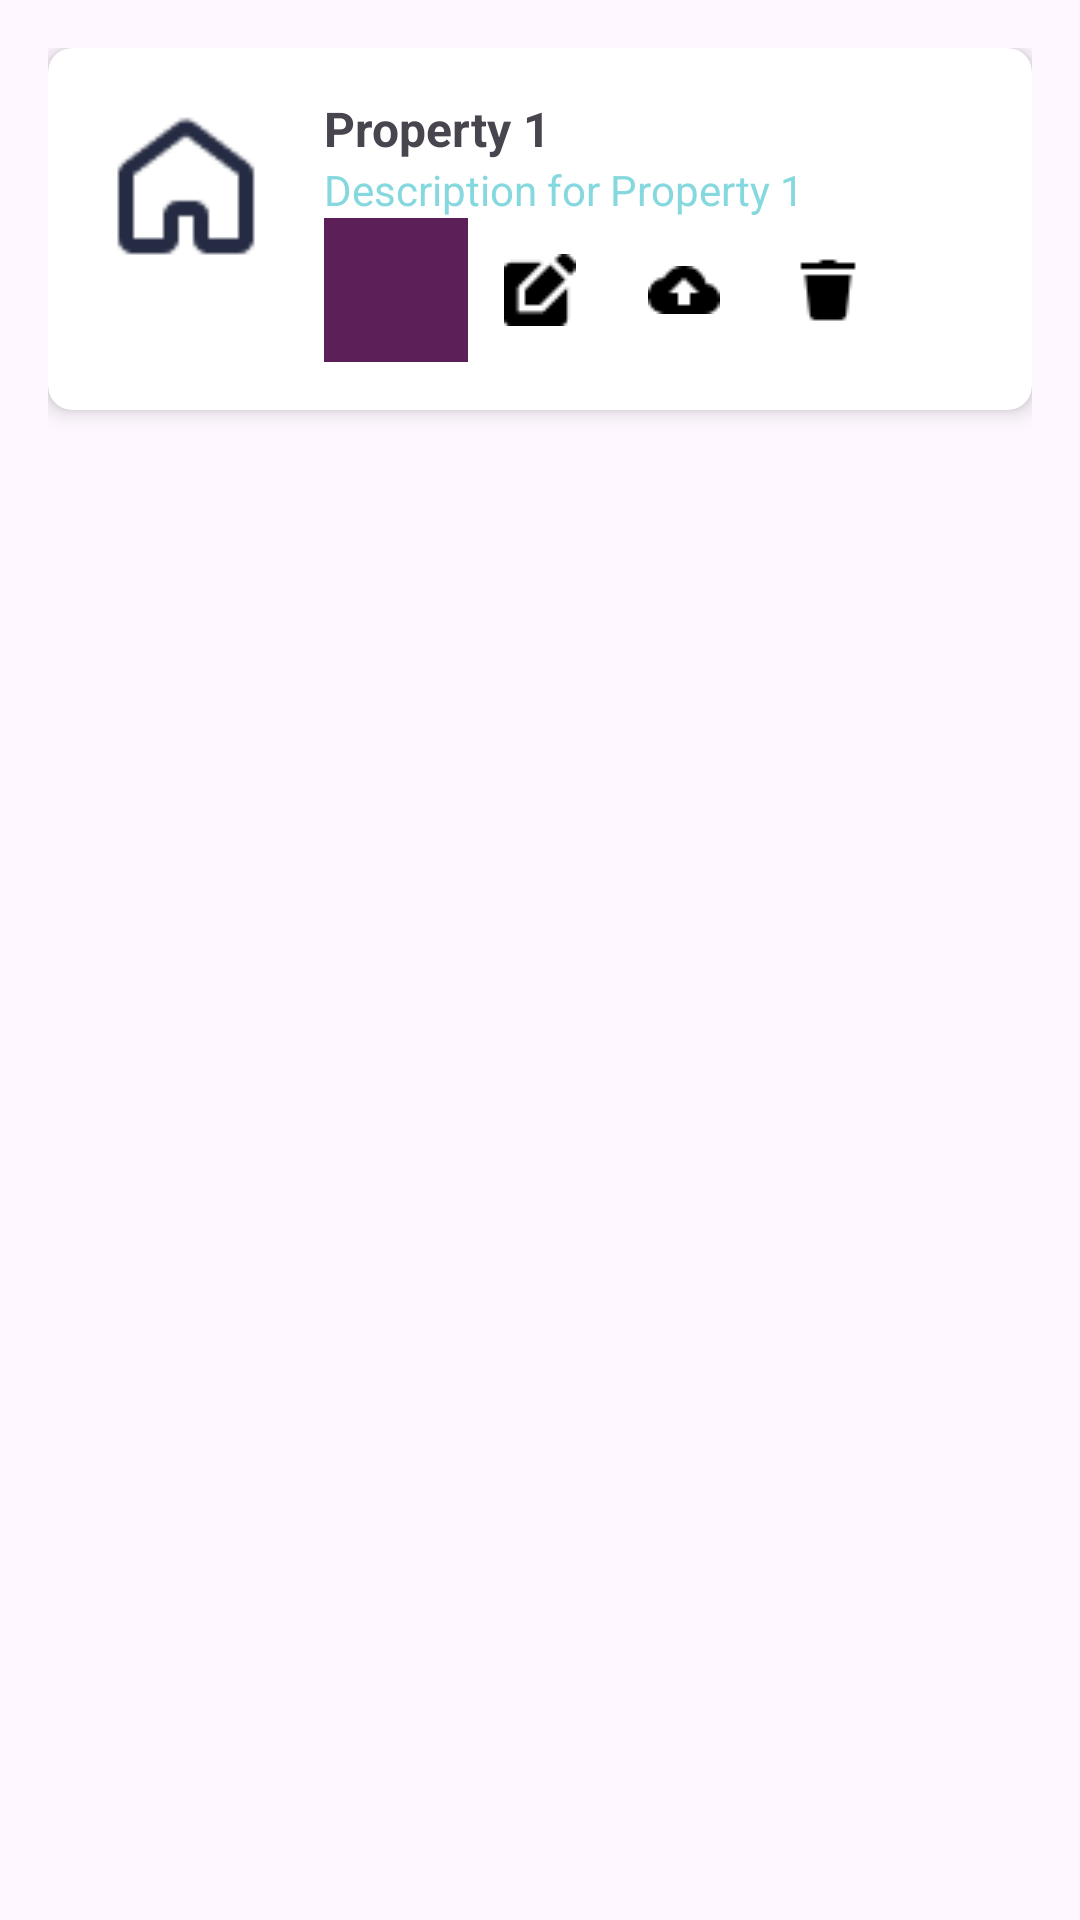

This screen was rendered from an Android layout file. Write that file and the resources it references.
<!-- AndroidManifest.xml: application theme Theme.RentalApp -->
<!-- res/layout/property_layout.xml -->
<LinearLayout
    xmlns:android="http://schemas.android.com/apk/res/android"
    xmlns:app="http://schemas.android.com/apk/res-auto"
    android:layout_width="match_parent"
    android:layout_height="wrap_content"
    android:orientation="vertical"
    android:padding="16dp">
    <androidx.cardview.widget.CardView
        android:layout_width="match_parent"
        android:layout_height="wrap_content"
        android:layout_marginBottom="16dp"
        app:cardCornerRadius="8dp"
        app:cardElevation="4dp">
        <LinearLayout
            android:layout_width="match_parent"
            android:layout_height="wrap_content"
            android:orientation="horizontal"
            android:padding="16dp">
            <ImageView
                android:layout_width="60dp"
                android:layout_height="60dp"
                android:layout_marginEnd="16dp"
                android:contentDescription="Property Icon"
                android:src="@drawable/home" />
            <LinearLayout
                android:layout_width="match_parent"
                android:layout_height="wrap_content"
                android:orientation="vertical">
                <TextView
                    android:id="@+id/property_name"
                    android:layout_width="wrap_content"
                    android:layout_height="wrap_content"
                    android:text="Property 1"
                    android:textSize="16sp"
                    android:textStyle="bold" />
                <TextView
                    android:id="@+id/property_description"
                    android:layout_width="wrap_content"
                    android:layout_height="wrap_content"
                    android:text="Description for Property 1"
                    android:textColor="@color/classic1"
                    android:textSize="14sp" />
                <LinearLayout
                    android:layout_width="wrap_content"
                    android:layout_height="wrap_content"
                    android:orientation="horizontal">
                    <ImageButton
                        android:id="@+id/btn_more"
                        android:layout_width="48dp"
                        android:layout_height="48dp"
                        android:background="@color/click_navlink"
                        android:contentDescription="More Options"
                        android:src="@drawable/morev"
                        app:tint="@color/white" />
                    <ImageButton
                        android:id="@+id/btn_edit"
                        android:layout_width="48dp"
                        android:layout_height="48dp"
                        android:background="?attr/selectableItemBackgroundBorderless"
                        android:contentDescription="Edit Property"
                        android:src="@drawable/edit" />
                    <ImageButton
                        android:id="@+id/btn_archive"
                        android:layout_width="48dp"
                        android:layout_height="48dp"
                        android:background="?attr/selectableItemBackgroundBorderless"
                        android:contentDescription="Archive Property"
                        android:src="@drawable/back" />
                    <ImageButton
                        android:id="@+id/btn_delete"
                        android:layout_width="48dp"
                        android:layout_height="48dp"
                        android:background="?attr/selectableItemBackgroundBorderless"
                        android:contentDescription="Delete Property"
                        android:src="@drawable/archive" />
                </LinearLayout>

            </LinearLayout>

        </LinearLayout>
    </androidx.cardview.widget.CardView>
</LinearLayout>
<!-- resources referenced by this layout -->
<resources>
  <color name="classic1">#85D8DE</color>
  <color name="click_navlink">#5C1F58</color>
  <color name="white">#FFFFFFFF</color>
  <!-- drawable archive: png bitmap (drawable, 258 bytes) -->
  <!-- drawable back: png bitmap (drawable, 277 bytes) -->
  <!-- drawable edit: png bitmap (drawable, 332 bytes) -->
  <!-- drawable home: png bitmap (drawable, 745 bytes) -->
  <style name="Theme.RentalApp" parent="Base.Theme.RentalApp" />
  <style name="Base.Theme.RentalApp" parent="Theme.Material3.DayNight.NoActionBar">
          
          
      </style>
</resources>
